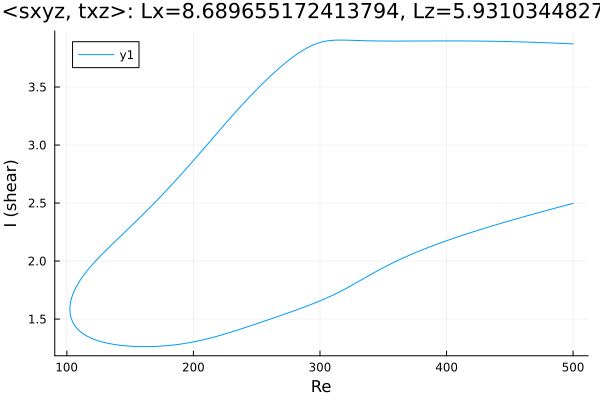

Values plotted in this chart, from the file beside it:
Re, shear
500.0, 3.872
499.6, 3.872
498.1, 3.873
496.7, 3.873
495.3, 3.874
493.9, 3.875
492.5, 3.875
491.3, 3.876
489.9, 3.877
488.5, 3.877
487.1, 3.878
485.7, 3.878
484.2, 3.879
482.8, 3.88
481.4, 3.88
480, 3.881
478.6, 3.882
477.2, 3.882
475.8, 3.883
474.3, 3.883
472.9, 3.884
471.5, 3.884
470.1, 3.885
468.7, 3.885
467.3, 3.886
465.9, 3.886
464.4, 3.887
463, 3.887
461.6, 3.888
460.2, 3.888
458.8, 3.889
457.4, 3.889
456, 3.89
454.5, 3.89
453.1, 3.89
451.7, 3.891
450.3, 3.891
448.9, 3.892
447.5, 3.892
446.1, 3.892
444.7, 3.893
443.2, 3.893
441.8, 3.893
440.4, 3.894
439, 3.894
437.6, 3.894
436.2, 3.894
434.8, 3.895
433.3, 3.895
431.9, 3.895
430.5, 3.895
429.1, 3.896
427.7, 3.896
426.3, 3.896
424.9, 3.896
423.4, 3.896
422, 3.896
420.6, 3.897
419.2, 3.897
417.8, 3.897
... 574 more rows
